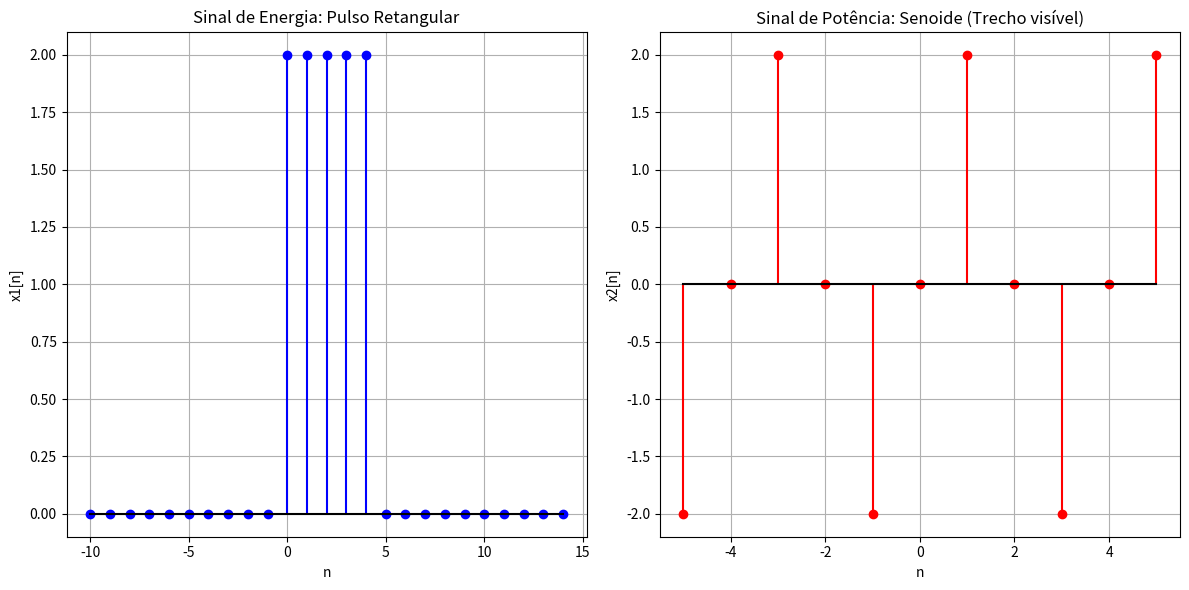

Write the Python code that produced this figure.
import numpy as np
import matplotlib.pyplot as plt

# ---------------------------------------------------------
# 1. Análise do Sinal de Energia (Pulso Retangular)
# ---------------------------------------------------------
n_energia = np.arange(-10, 15)
# Sinal x1[n] = 2 para 0 <= n <= 4, e 0 para os demais
x1 = np.where((n_energia >= 0) & (n_energia <= 4), 2.0, 0.0)

# Cálculo numérico da Energia (Soma dos quadrados)
E_num = np.sum(np.abs(x1)**2)

# Cálculo numérico da Potência no intervalo total analisado
# O len(n_energia) simula o 2N+1 do intervalo limitado
P_x1_estimada = E_num / len(n_energia) 

# ---------------------------------------------------------
# 2. Análise do Sinal de Potência (Senoide)
# ---------------------------------------------------------
N_pot = 1000  # Intervalo de simulação -N até N
n_potencia = np.arange(-N_pot, N_pot + 1)
# Sinal x2[n] = 2 * sen(pi * n / 2)
x2 = 2.0 * np.sin(np.pi * n_potencia / 2.0)

# Cálculo da energia ao longo dessa janela gigantesca (E tenderá a infinito)
E_x2_infinita = np.sum(np.abs(x2)**2)

# Cálculo numérico da Potência (Média da energia no intervalo 2N+1)
P_num = E_x2_infinita / (2 * N_pot + 1)

# ---------------------------------------------------------
# Apresentação dos Resultados
# ---------------------------------------------------------
plt.figure(figsize=(12, 6))

# Gráfico Sinal de Energia
plt.subplot(1, 2, 1)
plt.stem(n_energia, x1, linefmt='b-', markerfmt='bo', basefmt='k-')
plt.title('Sinal de Energia: Pulso Retangular')
plt.xlabel('n')
plt.ylabel('x1[n]')
plt.grid(True)

# Gráfico Sinal de Potência (Mostrando apenas um pequeno trecho para visualização)
plt.subplot(1, 2, 2)
trecho = (n_potencia >= -5) & (n_potencia <= 5)
plt.stem(n_potencia[trecho], x2[trecho], linefmt='r-', markerfmt='ro', basefmt='k-')
plt.title('Sinal de Potência: Senoide (Trecho visível)')
plt.xlabel('n')
plt.ylabel('x2[n]')
plt.grid(True)

plt.tight_layout()
plt.show()

# Imprimindo verificações no terminal
print("--- Validação Numérica ---")
print(f"Sinal x1 (Energia) -> Energia Total = {E_num:.2f} | Potência Estimada = {P_x1_estimada:.4f} (Tende a 0 se intervalo crescer)")
print(f"Sinal x2 (Potência) -> Energia na janela analisada = {E_x2_infinita:.2f} (Explodindo para infinito) | Potência Média = {P_num:.4f}")
